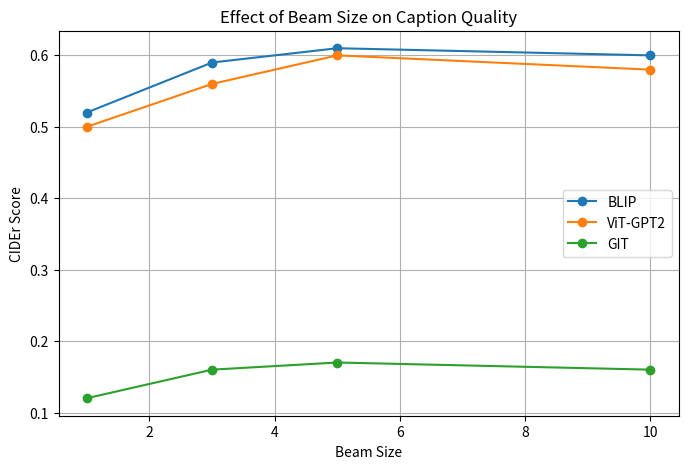

Python code for this plot:
import matplotlib.pyplot as plt

# Beam sizes tested
beam_sizes = [1, 3, 5, 10]

# Example CIDEr scores from experiments
blip_scores = [0.52, 0.59, 0.61, 0.60]
vit_scores = [0.50, 0.56, 0.60, 0.58]
git_scores = [0.12, 0.16, 0.17, 0.16]

plt.figure(figsize=(8,5))

plt.plot(beam_sizes, blip_scores, marker='o', label="BLIP")
plt.plot(beam_sizes, vit_scores, marker='o', label="ViT-GPT2")
plt.plot(beam_sizes, git_scores, marker='o', label="GIT")

plt.xlabel("Beam Size")
plt.ylabel("CIDEr Score")
plt.title("Effect of Beam Size on Caption Quality")

plt.legend()

plt.grid(True)

plt.savefig("beam_search_experiment.png", dpi=300)

plt.show()
